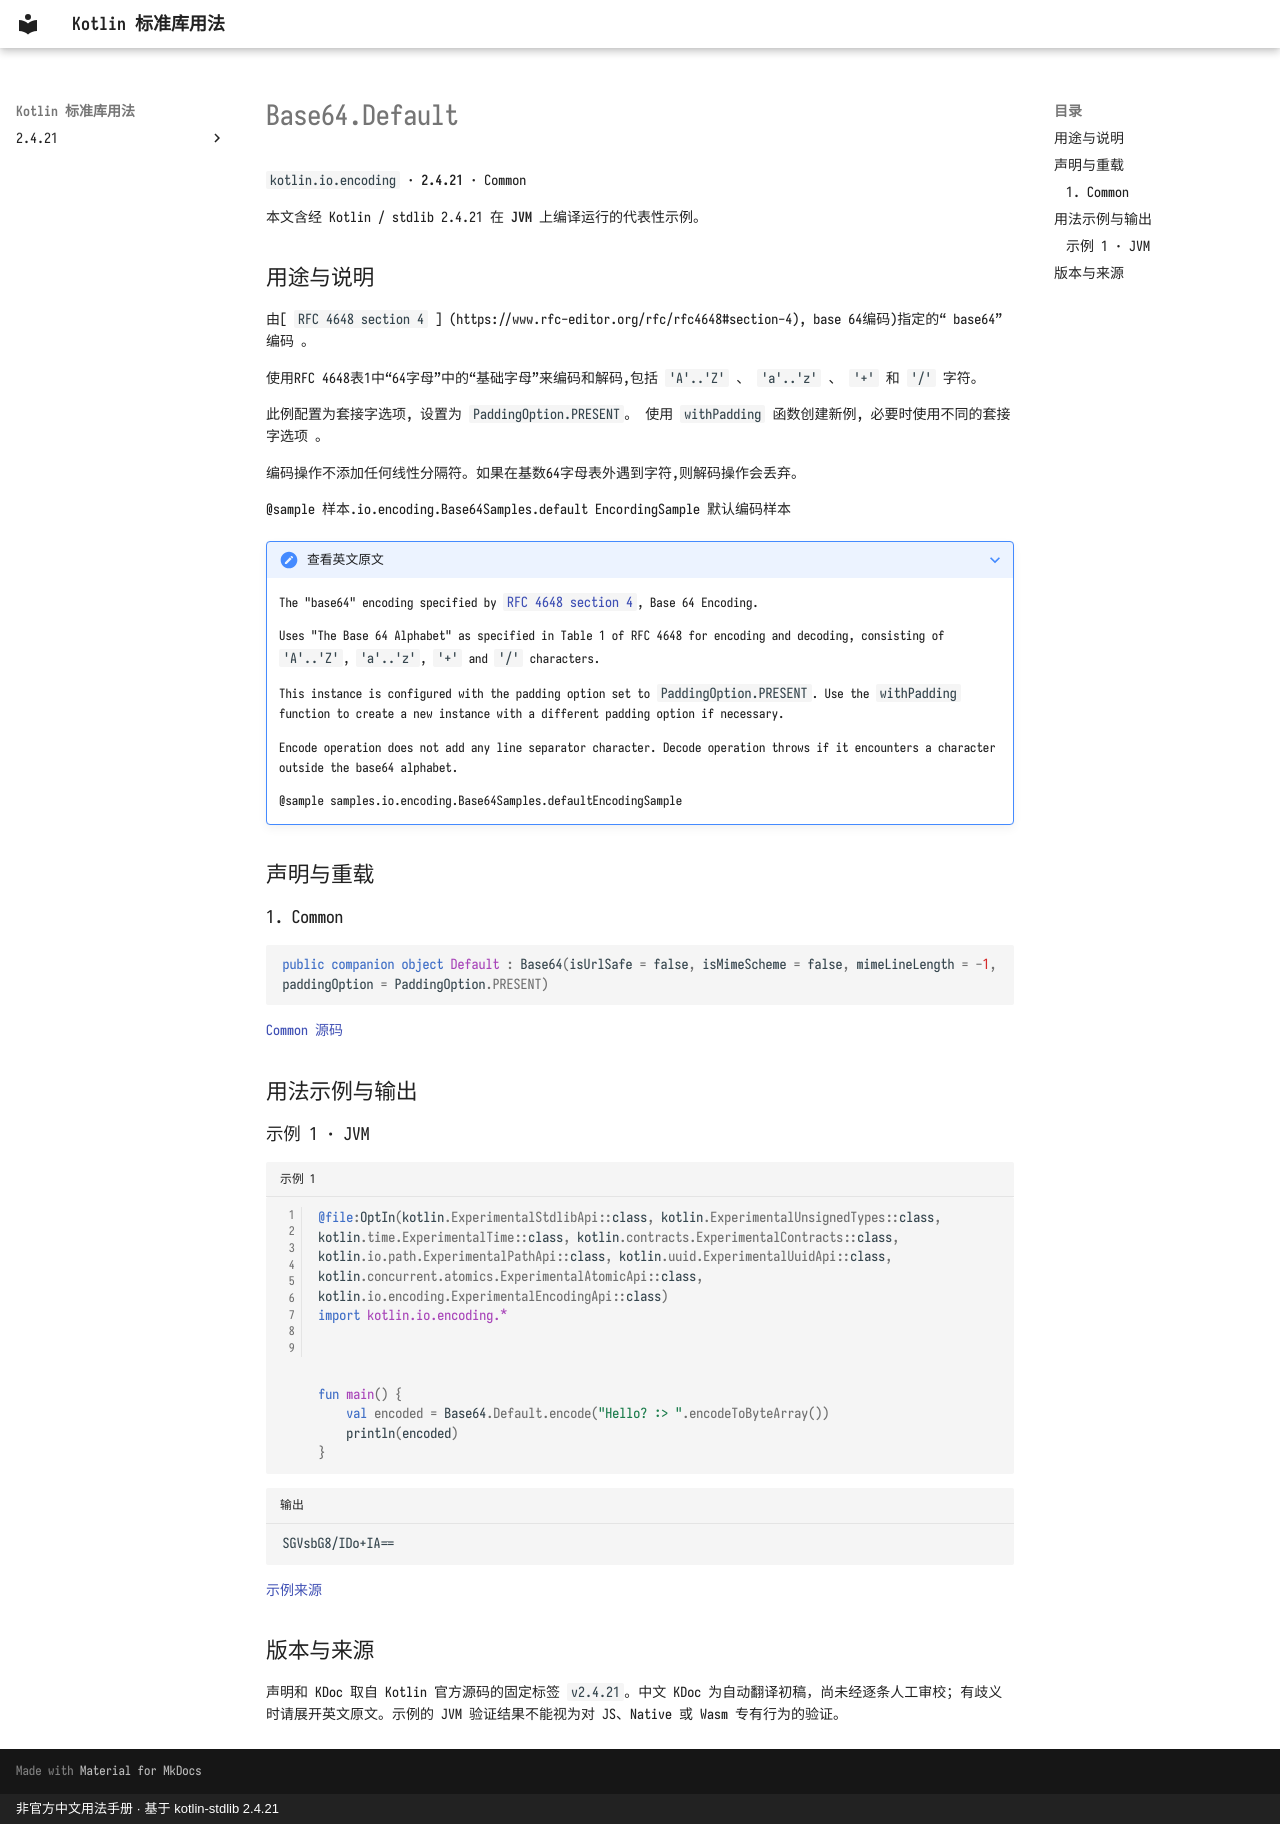

repository: oooooooko/kotlin-stdlib-docs · page: zh/api/kotlin.io.encoding/base64-default--d0654e33/index.html · generator: mkdocs · copyright: 非官方中文用法手册 · 基于 kotlin-stdlib 2.4.21

# Base64.Default

`kotlin.io.encoding` · **2.4.21** · Common

本文含经 Kotlin / stdlib 2.4.21 在 **JVM** 上编译运行的代表性示例。

## 用途与说明

由[ `RFC 4648 section 4` ] (https://www.rfc-editor.org/rfc/rfc4648#section-4), base 64编码)指定的“ base64” 编码 。

使用RFC 4648表1中“64字母”中的“基础字母”来编码和解码,包括 `'A'..'Z'` 、 `'a'..'z'` 、 `'+'` 和 `'/'` 字符。

此例配置为套接字选项, 设置为 `PaddingOption.PRESENT`。 使用 `withPadding` 函数创建新例, 必要时使用不同的套接字选项 。

编码操作不添加任何线性分隔符。如果在基数64字母表外遇到字符,则解码操作会丢弃。

@sample 样本.io.encoding.Base64Samples.default EncordingSample 默认编码样本

??? note "查看英文原文"

    The "base64" encoding specified by [`RFC 4648 section 4`](https://www.rfc-editor.org/rfc/rfc4648#section-4),
    Base 64 Encoding.
    
    Uses "The Base 64 Alphabet" as specified in Table 1 of RFC 4648 for encoding and decoding, consisting of
    `'A'..'Z'`, `'a'..'z'`, `'+'` and `'/'` characters.
    
    This instance is configured with the padding option set to `PaddingOption.PRESENT`.
    Use the `withPadding` function to create a new instance with a different padding option if necessary.
    
    Encode operation does not add any line separator character.
    Decode operation throws if it encounters a character outside the base64 alphabet.
    
    @sample samples.io.encoding.Base64Samples.defaultEncodingSample

## 声明与重载

### 1. Common

```kotlin
public companion object Default : Base64(isUrlSafe = false, isMimeScheme = false, mimeLineLength = -1, paddingOption = PaddingOption.PRESENT)
```

[Common 源码](https://github.com/JetBrains/kotlin/blob/v2.4.21/libraries/stdlib/src/kotlin/io/encoding/Base64.kt#L692)

## 用法示例与输出

### 示例 1 · JVM

```kotlin title="示例 1" linenums="1"
@file:OptIn(kotlin.ExperimentalStdlibApi::class, kotlin.ExperimentalUnsignedTypes::class, kotlin.time.ExperimentalTime::class, kotlin.contracts.ExperimentalContracts::class, kotlin.io.path.ExperimentalPathApi::class, kotlin.uuid.ExperimentalUuidApi::class, kotlin.concurrent.atomics.ExperimentalAtomicApi::class, kotlin.io.encoding.ExperimentalEncodingApi::class)
import kotlin.io.encoding.*



fun main() {
    val encoded = Base64.Default.encode("Hello? :> ".encodeToByteArray())
    println(encoded)
}
```

```text title="输出"
SGVsbG8/IDo+IA==
```

[示例来源](https://github.com/JetBrains/kotlin/blob/v2.4.21/libraries/stdlib/samples/test/samples/io/encoding/base64.kt#L186)

## 版本与来源

声明和 KDoc 取自 Kotlin 官方源码的固定标签 `v2.4.21`。中文 KDoc 为自动翻译初稿，尚未经逐条人工审校；有歧义时请展开英文原文。示例的 JVM 验证结果不能视为对 JS、Native 或 Wasm 专有行为的验证。
